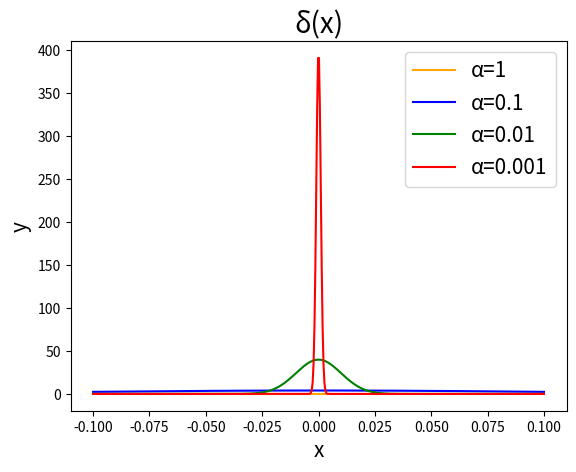

Source code (Python):
import numpy as np
import matplotlib.pylab as plt

def Dirac(alpha,x):
    value = np.e**(-(x**2)/(2*alpha**2))/(2*np.pi*alpha**2)**0.5
    return value

x=np.linspace(-0.1,0.1,500)
alpha=[1,0.1,0.01,0.001]
color=["orange","blue","green","red"]
for i in range(len(alpha)):
    y=[]
    for j in range(len(x)):
        y.append(Dirac(alpha[i],x[j]))
    plt.plot(x,y,color=color[i],label="\u03B1="+str(alpha[i]))
plt.title("\u03B4(x)",fontsize=20)
plt.xlabel("x",fontsize=15)
plt.ylabel("y",fontsize=15)
plt.legend(fontsize=15)
plt.show()
